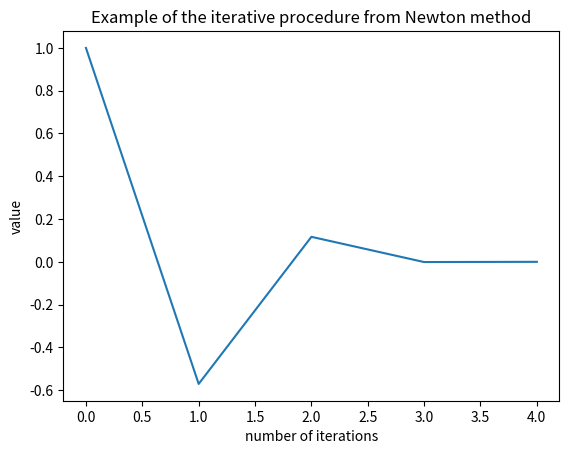

Reproduce this figure in Python.
#!/usr/bin/env python3
# -*- coding: utf-8 -*-
"""
Created on Fri Apr  1 15:46:08 2022

@author: ianwallgren
"""
import numpy as np
import pandas as pd
import matplotlib.pyplot as plt
import seaborn as sns


'''Task 1 Write three Python functions, one which performs one step of Newton-
iteration with exact derivative, one which does the same, but with a
finite-difference approximation of the derivative and one for the secant
method. Solve with these functions the problem f (x) = arctan(x) = 0
by calling them in Python within an appropriate for-loop.'''

#f(x) = arctan(x) = 0

class Experiment:
    def __init__(self):
        pass
    
    def one_step_newton(f,Df,x0,epsilon,max_iter):
        xn = x0
        list_tracking = []
        for n in range(0,max_iter):
            fxn = f(xn)
            if abs(fxn) < epsilon:
                print('Solution found, number of iterations:',n,'.')
                return xn, list_tracking
            list_tracking.append(xn)
            Dfxn = Df(xn)
            if Dfxn == 0:
                print('Derivative is equal to zero, try another initial guess')
                return None
            xn = xn - fxn/Dfxn
        print('Increase max number of iteration.')
        return None
    
func = lambda x: np.arctan(x)
deriv = lambda x: 1/((x**2)+1)
approximate = Experiment.one_step_newton(func, deriv, 1.3, 1e-4,10)[0]
trace = Experiment.one_step_newton(func, deriv, 1, 1e-10,10)[1]

plt.plot(trace,label='tracking attempts')
plt.xlabel('number of iterations')
plt.ylabel('value')
plt.title('Example of the iterative procedure from Newton method')